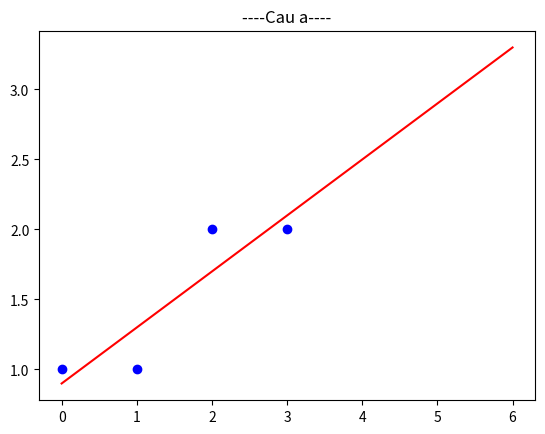
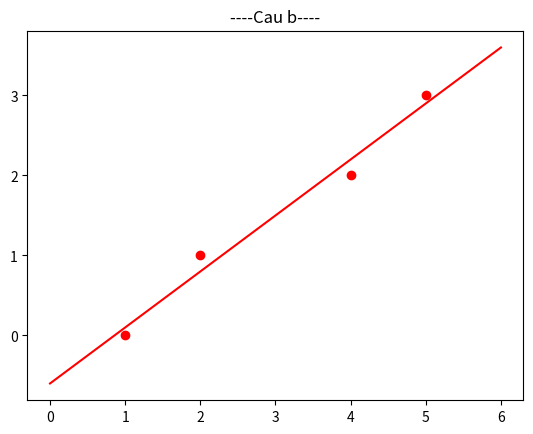

The script that saved these images, in order:
#bai 3

import numpy as np
import sympy as sp
import matplotlib.pyplot as plt

#-----------cau a-----------
print("-----Cau a:-----")
A = np.array([
    [1, 0],
    [1, 1],
    [1, 2],
    [1, 3]
])

b = np.array([1, 1, 2, 2]).T

sol = np.linalg.lstsq(A, b, rcond = None)

print("sol =", sol)

x = sol[0]

print("- x[1] = ", round(x[0], 1))
print("- x[2] = ", x[1])

#initiate symbol x
x = sp.symbols('x')

y = lambda x: 0.9 + 0.4*x

x_arr = np.arange(0, 6.1, 0.1)
y_arr = list(map(y, x_arr))

#plot 
plt.scatter([0, 1, 2, 3], b, color = "blue", label = "data point")
plt.title("----Cau a----")
plt.plot(x_arr, y_arr, "r", label = "least squares line")
plt.show()

#-----------cau b-----------
print("-----Cau b:-----")
A1 = np.array([
    [1, 1],
    [1, 2],
    [1, 4],
    [1, 5]
])

b1 = np.array([0, 1, 2, 3]).T 

res = np.linalg.lstsq(A1, b1, rcond = None)

print("res = ", res)

x1 = res[0]

print("- x[1] = ", round(x1[0], 5), "\n- x[2] = ", round(x1[1], 5))


y1 = lambda x: -0.6 + 0.7*x

x1_arr = np.arange(0, 6.1, 0.1)
y1_arr = list(map(y1, x1_arr))

plt.scatter([1, 2, 4, 5], b1, color = "red", label = "data point")
plt.title("----Cau b----")
plt.plot(x1_arr, y1_arr, "r", label = "least squares line")
plt.show()

#-----------cau c-----------
print("-----Cau c-----")

A2 = np.array([
    [1, -1],
    [1, 0],
    [1, 1],
    [1, 2]
])
